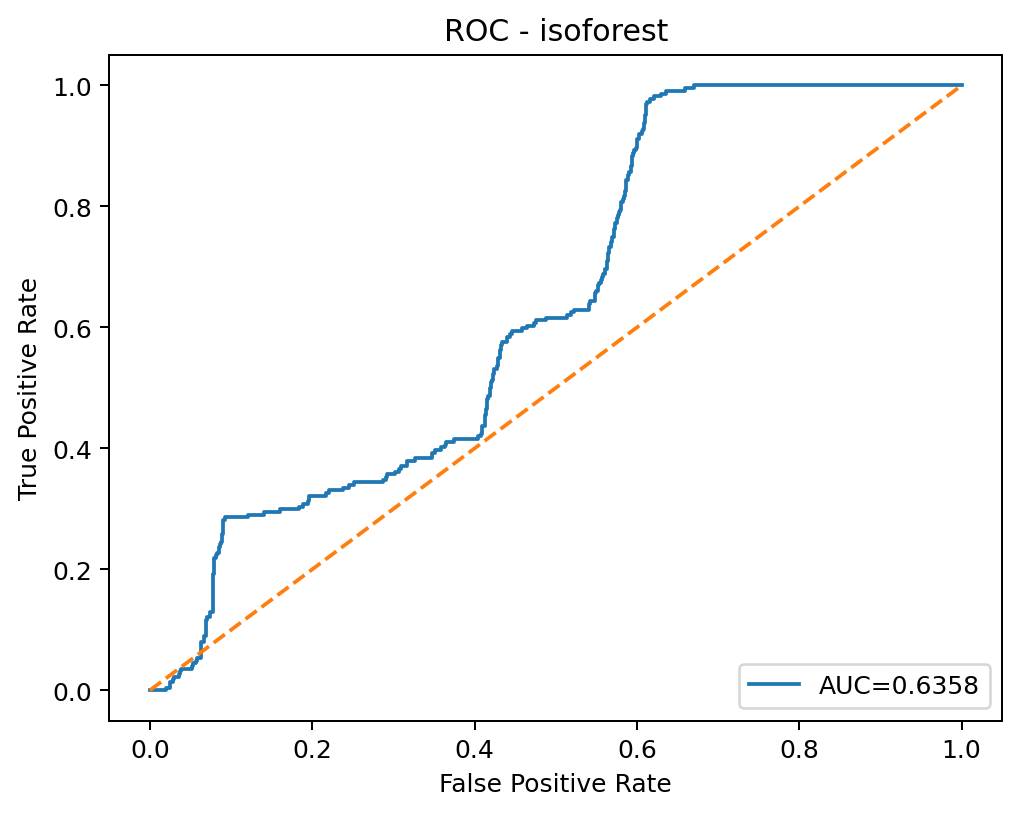

The data file committed next to this chart (first rows):
threshold, fpr, tpr
inf, 0.0, 0.0
0.1651, 0.001002, 0.0
0.1551, 0.002337, 0.0
0.1528, 0.004341, 0.0
0.1521, 0.005008, 0.0
0.1408, 0.006344, 0.0
0.1401, 0.008013, 0.0
0.1396, 0.008681, 0.0
0.08991, 0.01937, 0.0
0.0865, 0.01937, 0.004464
0.07378, 0.02437, 0.004464
0.07375, 0.02437, 0.008929
0.07374, 0.02471, 0.008929
0.07372, 0.02471, 0.01339
0.07109, 0.02838, 0.01339
0.07096, 0.02838, 0.01786
0.07049, 0.02905, 0.01786
0.07042, 0.02905, 0.02232
0.06767, 0.03606, 0.02232
0.06739, 0.03606, 0.02679
0.06693, 0.03706, 0.02679
0.0669, 0.03706, 0.03125
0.06669, 0.03873, 0.03125
0.06648, 0.03873, 0.03571
0.06528, 0.0414, 0.03571
0.06486, 0.04708, 0.03571
0.06471, 0.05109, 0.03571
0.06463, 0.05175, 0.03571
0.06418, 0.05175, 0.04018
0.06378, 0.05242, 0.04018
0.06374, 0.05242, 0.04464
0.06325, 0.05342, 0.04464
0.06322, 0.05409, 0.04464
0.06121, 0.0571, 0.04464
0.06093, 0.0571, 0.04911
0.06009, 0.05843, 0.04911
0.06007, 0.05843, 0.05357
0.05835, 0.06311, 0.05357
0.05786, 0.06311, 0.08036
0.05699, 0.06611, 0.08036
0.0568, 0.06611, 0.08482
0.05608, 0.06711, 0.08482
0.05605, 0.06711, 0.08929
0.05531, 0.06912, 0.08929
0.05528, 0.06912, 0.1116
0.0552, 0.06945, 0.1116
0.05484, 0.06945, 0.1161
0.05473, 0.06978, 0.1161
0.05453, 0.06978, 0.1205
0.05304, 0.07346, 0.1205
0.05304, 0.07346, 0.125
0.05291, 0.07379, 0.125
0.05278, 0.07379, 0.1295
0.05148, 0.07713, 0.1295
0.05135, 0.07713, 0.1562
0.0509, 0.0778, 0.1562
0.05082, 0.0778, 0.1607
0.0508, 0.07813, 0.1607
0.05032, 0.07813, 0.1741
0.04988, 0.07813, 0.1786
... 535 more rows
